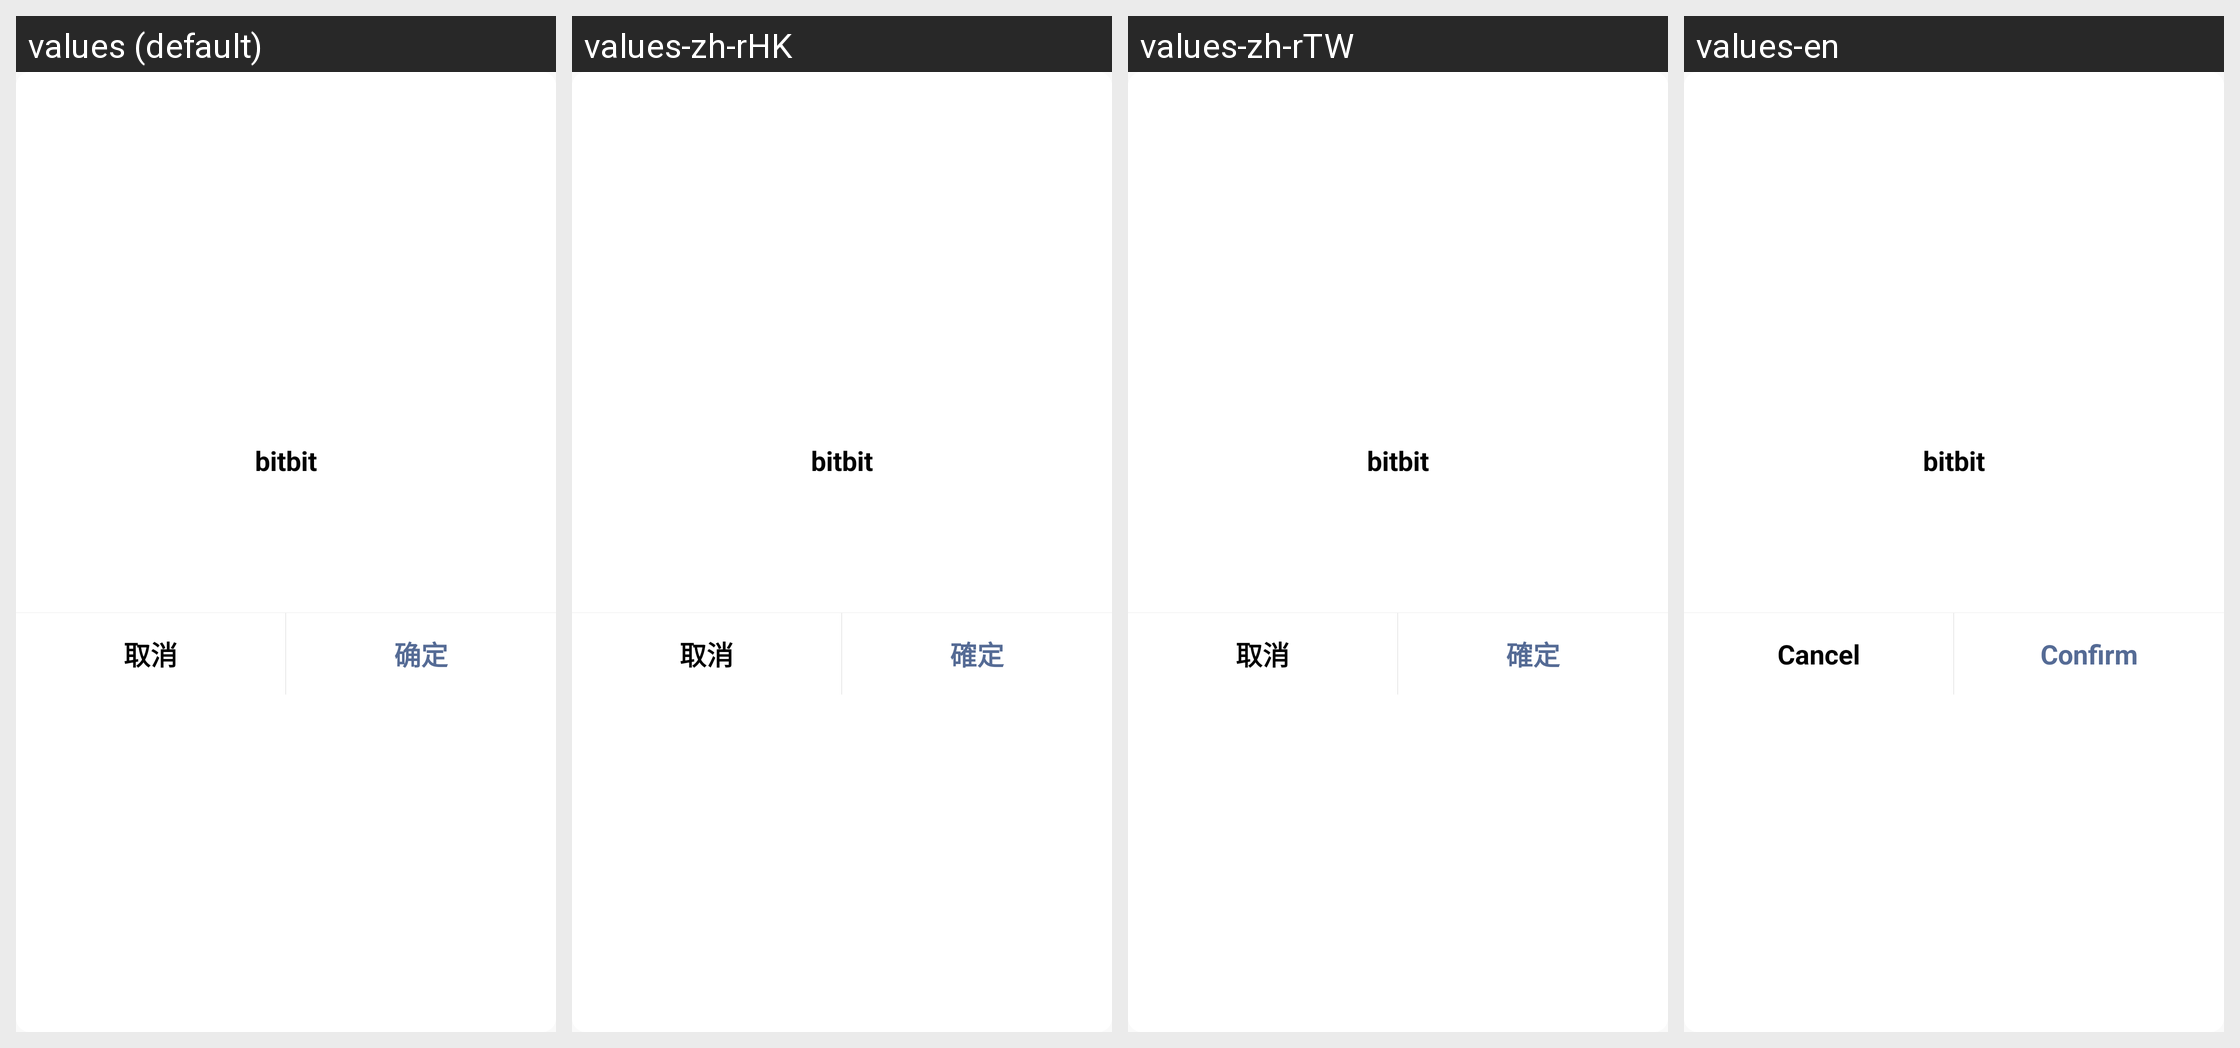

The same Android screen rendered under several of its app's locales, left to right. List the strings drawn on it with the default value and each locale's translation.
Android screen res/layout/dialog_delete_muc_file.xml rendered under 4 locales, left to right: values (default), values-zh-rHK, values-zh-rTW, values-en. Device: Nexus 5 (rendered at 1080×1920; each locale shown at half size, 540×960, under a caption strip naming it); theme AppTheme.
Other locales in the repository, not shown: values-in, values-tl, values-vi.
Strings drawn on this screen, with the default value and each locale's value (text and hints the layout hard-codes, and strings that could not be matched under every locale, appear in the picture but are not listed):

app_name
  values: bitbit
  values-zh-rHK: bitbit
  values-zh-rTW: bitbit
  values-en: bitbit

cancel
  values: 取消
  values-zh-rHK: 取消
  values-zh-rTW: 取消
  values-en: Cancel

sure
  values: 确定
  values-zh-rHK: 確定
  values-zh-rTW: 確定
  values-en: Confirm
